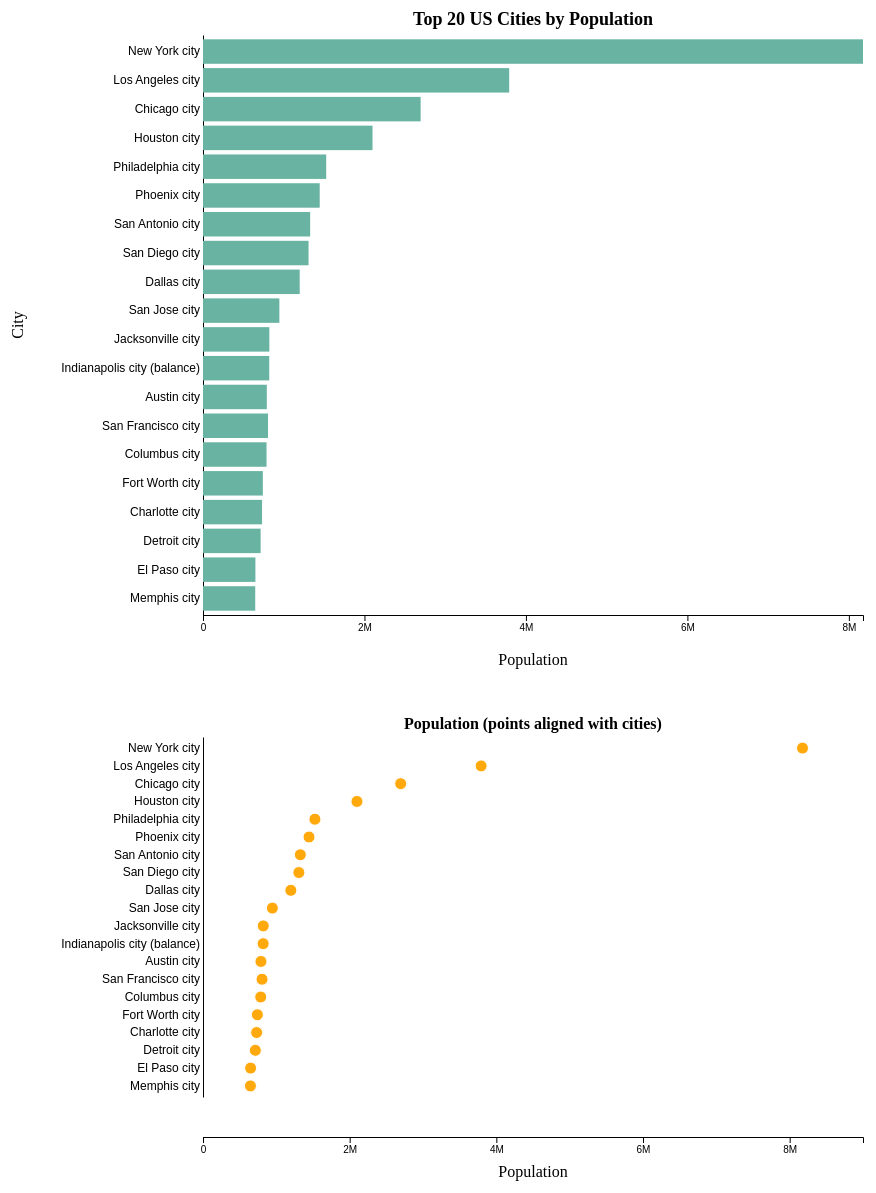
D3 v7 page, settled after 480 driven frames (8 s of simulated time); the page loaded 1 data file(s).


// ── script.js
window.onload = function () {
  const margin = { top: 40, right: 20, bottom: 80, left: 220 };
  const width = 900 - margin.left - margin.right;
  const height = 700 - margin.top - margin.bottom;

  const svg = d3
    .select("#chart")
    .append("svg")
    .attr("width", width + margin.left + margin.right)
    .attr("height", height + margin.top + margin.bottom)
    .append("g")
    .attr("transform", `translate(${margin.left},${margin.top})`);

  d3.csv("../data/us-cities.csv").then((data) => {
    data.forEach((d) => {
      d.population = +d.population;
      d.rank = +d.rank;
      d.place = d.place;
    });

    const display = data.slice(0, 20);

    const x = d3
      .scaleLinear()
      .domain([0, d3.max(display, (d) => d.population)])
      .range([0, width]);

    const y = d3
      .scaleBand()
      .domain(display.map((d) => d.place))
      .range([0, height])
      .padding(0.15);

    svg
      .append("g")
      .call(d3.axisLeft(y).tickSize(0))
      .selectAll("text")
      .style("font-size", "12px");

    svg
      .append("g")
      .attr("transform", `translate(0, ${height})`)
      .call(d3.axisBottom(x).ticks(5).tickFormat(d3.format("~s")));

    const bars = svg
      .selectAll(".bar")
      .data(display)
      .enter()
      .append("rect")
      .attr("class", "bar")
      .attr("y", (d) => y(d.place))
      .attr("height", y.bandwidth())
      .attr("x", 0)
      .attr("width", (d) => x(d.population))
      .style("fill", "#69b3a2");

    svg
      .append("text")
      .attr("x", width / 2)
      .attr("y", height + 50)
      .attr("text-anchor", "middle")
      .text("Population");

    svg
      .append("text")
      .attr("x", -height / 2)
      .attr("y", -margin.left + 40)
      .attr("transform", "rotate(-90)")
      .attr("text-anchor", "middle")
      .text("City");

    svg
      .append("text")
      .attr("x", width / 2)
      .attr("y", -10)
      .attr("text-anchor", "middle")
      .style("font-size", "18px")
      .style("font-weight", "bold")
      .text("Top 20 US Cities by Population");

    const margin2 = { top: 20, right: 20, bottom: 50, left: 220 };
    const width2 = width;
    const height2 = 420;

    const svg2 = d3
      .select("#chart")
      .append("svg")
      .attr("width", width2 + margin2.left + margin2.right)
      .attr("height", height2 + margin2.top + margin2.bottom)
      .style("margin-top", "18px")
      .append("g")
      .attr("transform", `translate(${margin2.left},${margin2.top})`);

    const scatterData = display;

    const x2 = d3
      .scaleLinear()
      .domain([0, d3.max(scatterData, (d) => d.population)])
      .nice()
      .range([0, width2]);

    const y2 = d3
      .scaleBand()
      .domain(scatterData.map((d) => d.place))
      .range([0, scatterData.length * 18])
      .padding(0.25);

    const innerHeight2 = y2.range()[1] + 40;
    d3.select(svg2.node().parentNode).attr(
      "height",
      innerHeight2 + margin2.top + margin2.bottom
    );

    svg2
      .append("g")
      .attr("transform", `translate(0, ${innerHeight2})`)
      .call(d3.axisBottom(x2).ticks(6).tickFormat(d3.format("~s")));

    svg2
      .append("g")
      .call(d3.axisLeft(y2).tickSize(0))
      .selectAll("text")
      .style("font-size", "12px");

    svg2
      .selectAll(".point")
      .data(scatterData)
      .enter()
      .append("circle")
      .attr("class", "point")
      .attr("cx", (d) => x2(d.population))
      .attr("cy", (d) => y2(d.place) + y2.bandwidth() / 2)
      .attr("r", 6)
      .style("fill", "orange")
      .style("stroke", "#fff")
      .style("stroke-width", 1)
      .style("opacity", 0.95);

    const tooltip2 = d3
      .select("body")
      .append("div")
      .attr("class", "tooltip2")
      .style("position", "absolute")
      .style("background", "rgba(0,0,0,0.7)")
      .style("color", "#fff")
      .style("padding", "8px")
      .style("border-radius", "4px")
      .style("pointer-events", "none")
      .style("opacity", 0);

    svg2
      .append("text")
      .attr("x", width2 / 2)
      .attr("y", innerHeight2 + 40)
      .attr("text-anchor", "middle")
      .text("Population");

    svg2
      .append("text")
      .attr("x", width2 / 2)
      .attr("y", -8)
      .attr("text-anchor", "middle")
      .style("font-size", "16px")
      .style("font-weight", "bold")
      .text("Population (points aligned with cities)");
  });
};


### data: ../data/us-cities.csv
rank, place, population
1, New York city, 8175133
2, Los Angeles city, 3792621
3, Chicago city, 2695598
4, Houston city, 2099451
5, Philadelphia city, 1526006
6, Phoenix city, 1445632
7, San Antonio city, 1327407
8, San Diego city, 1307402
9, Dallas city, 1197816
10, San Jose city, 945942
11, Jacksonville city, 821784
12, Indianapolis city (balance), 820445
13, Austin city, 790390
14, San Francisco city, 805235
15, Columbus city, 787033
16, Fort Worth city, 741206
17, Charlotte city, 731424
18, Detroit city, 713777
19, El Paso city, 649121
20, Memphis city, 646889
21, Boston city, 617594
22, Seattle city, 608660
23, Denver city, 600158
24, Baltimore city, 620961
25, Washington city, 601723
26, Nashville-Davidson metropolitan governme…, 601222
27, Louisville/Jefferson County metro govern…, 597337
28, Milwaukee city, 594833
29, Portland city, 583776
30, Oklahoma City city, 579999
31, Las Vegas city, 583756
32, Albuquerque city, 545852
33, Tucson city, 520116
34, Fresno city, 494665
35, Sacramento city, 466488
36, Long Beach city, 462257
37, Kansas City city, 459787
38, Mesa city, 439041
39, Virginia Beach city, 437994
40, Atlanta city, 420003
41, Colorado Springs city, 416427
42, Raleigh city, 403892
43, Omaha city, 408958
44, Miami city, 399457
45, Tulsa city, 391906
46, Oakland city, 390724
47, Cleveland city, 396815
48, Minneapolis city, 382578
49, Wichita city, 382368
50, Arlington city, 365438